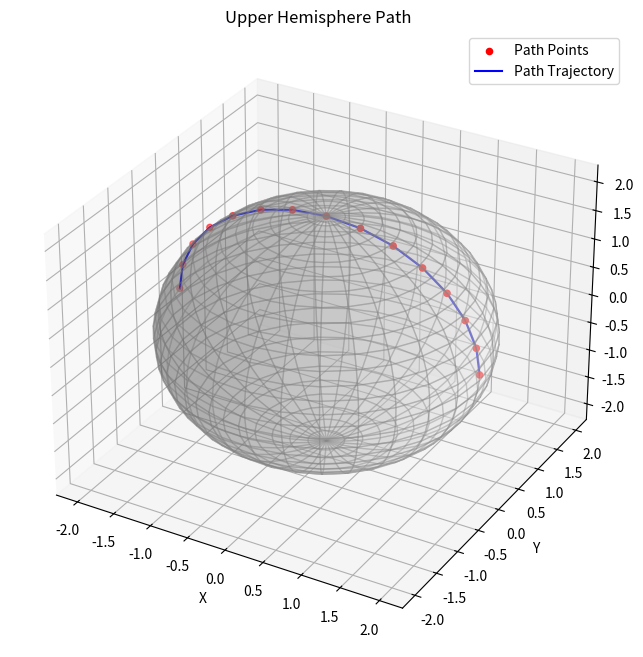

The matplotlib source for this figure:
import numpy as np
import matplotlib.pyplot as plt
from mpl_toolkits.mplot3d import Axes3D

def generate_upper_hemisphere_path(radius=1.0, num_points=100):
    """
    Generate points along the upper hemisphere of a sphere.

    Parameters:
        radius (float): Radius of the sphere.
        num_points (int): Number of points along the path.

    Returns:
        np.ndarray: Array of 3D points on the upper hemisphere.
    """

    # Generate points evenly distributed along the upper hemisphere
    theta = np.linspace(-np.pi / 2, np.pi / 2, num_points)  # Elevation angles
    phi = 0    # Azimuthal angles

    # Create a grid for theta and phi
    theta_grid, phi_grid = np.meshgrid(theta, phi)

    # Convert spherical to Cartesian coordinates
    x = radius * np.sin(theta_grid) * np.cos(phi_grid)
    y = radius * np.sin(theta_grid) * np.sin(phi_grid)
    z = radius * np.cos(theta_grid)

    # Flatten and combine into a list of points
    points = np.column_stack((x.ravel(), y.ravel(), z.ravel()))

    return points

def visualize_sphere_with_path(radius=1.0, path_points=None):
    """
    Visualize the sphere, path, and points along the upper hemisphere.

    Parameters:
        radius (float): Radius of the sphere.
        path_points (np.ndarray): Array of 3D points along the path.
    """

    # Create the sphere
    phi = np.linspace(0, 2 * np.pi, 30)
    theta = np.linspace(0, np.pi, 30)
    phi, theta = np.meshgrid(phi, theta)
    x = radius * np.sin(theta) * np.cos(phi)
    y = radius * np.sin(theta) * np.sin(phi)
    z = radius * np.cos(theta)

    # Plot the sphere
    fig = plt.figure(figsize=(8, 8))
    ax = fig.add_subplot(111, projection='3d')
    ax.plot_surface(x, y, z, color='white', alpha=0.3, edgecolor='gray')

    # Plot the path
    if path_points is not None:
        path_x, path_y, path_z = path_points.T
        ax.scatter(path_x, path_y, path_z, color='red', s=20, label="Path Points")
        ax.plot(path_x, path_y, path_z, color='blue', label="Path Trajectory")

    # Labels and legend
    ax.set_xlabel('X')
    ax.set_ylabel('Y')
    ax.set_zlabel('Z')
    ax.set_title("Upper Hemisphere Path")
    ax.legend()
    plt.show()

# Generate path points
radius = 2.0
num_points = 15
path_points = generate_upper_hemisphere_path(radius, num_points)

# Visualize the sphere and path
visualize_sphere_with_path(radius, path_points)
